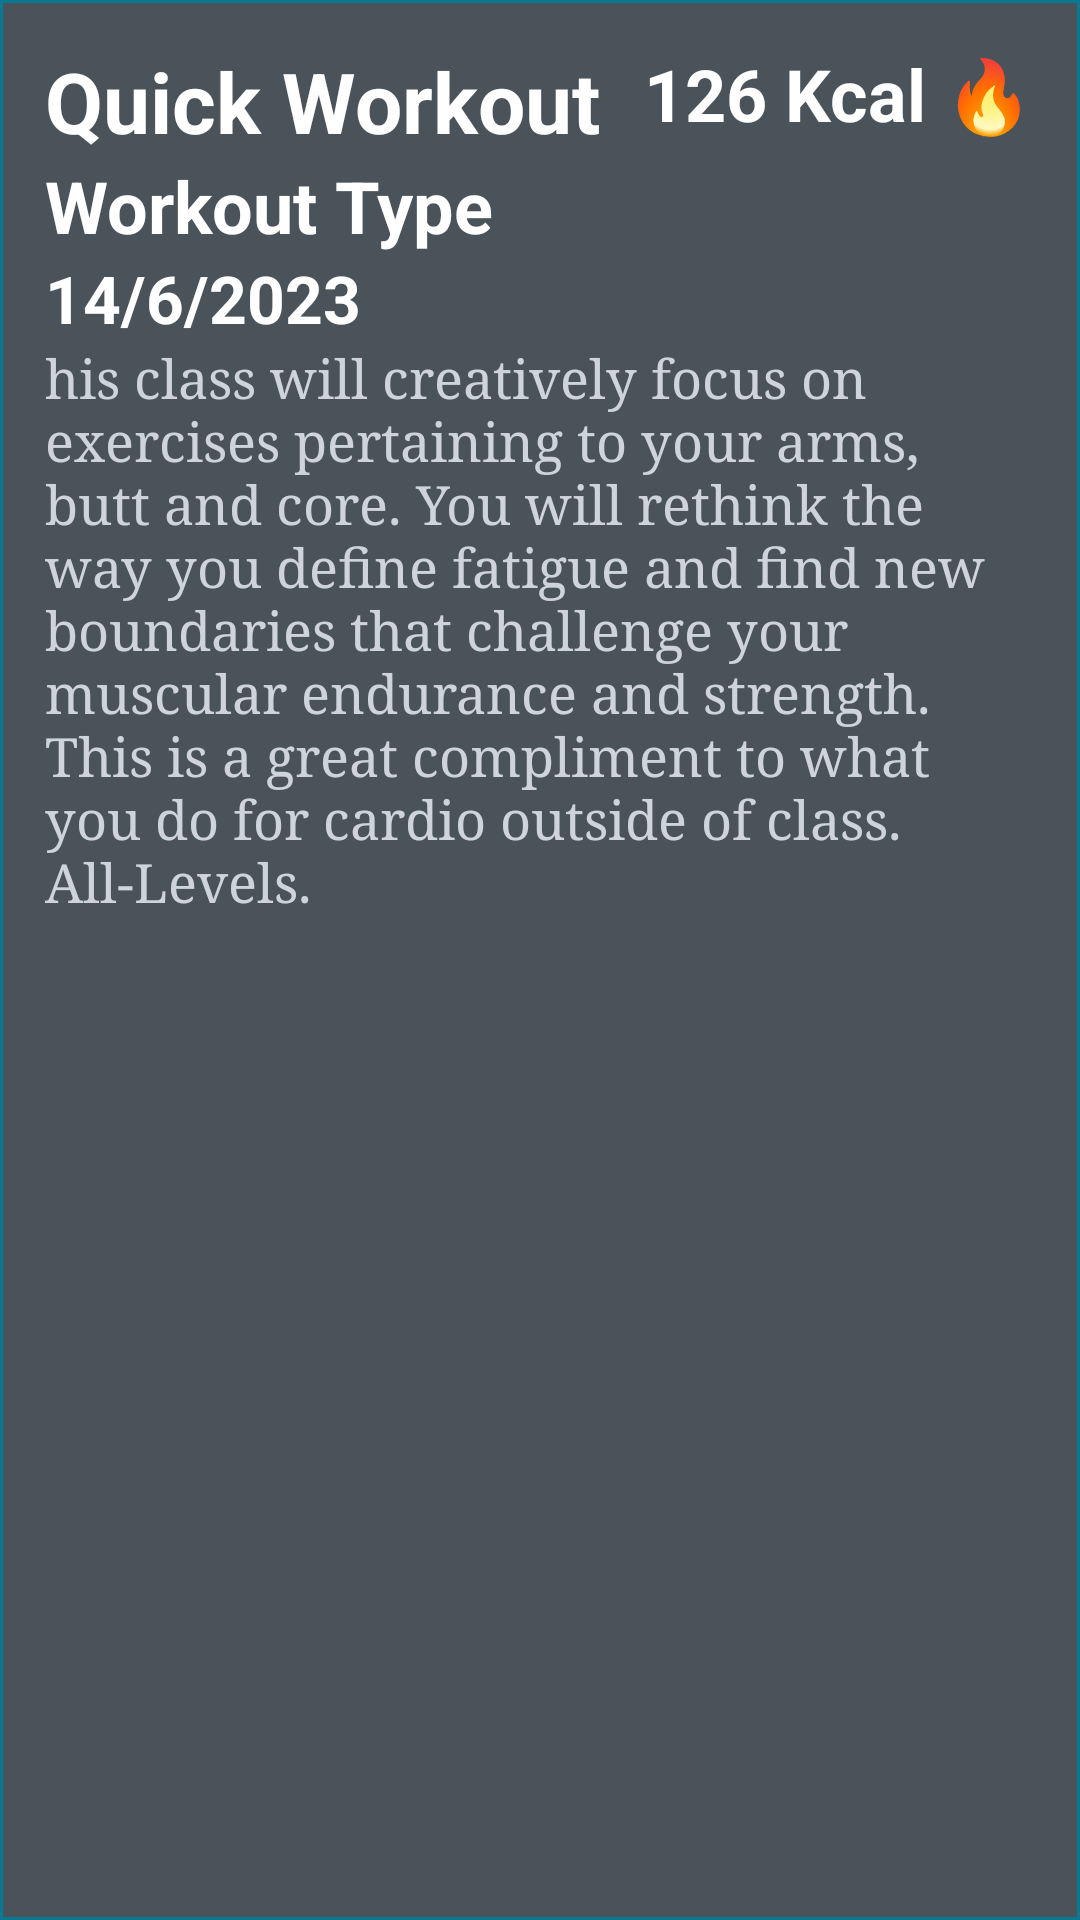

Produce the Android XML layout that renders to this screen, including the resource entries it uses.
<!-- AndroidManifest.xml: application theme Theme.Assignment2 -->
<!-- res/layout/cardview_workout_entry.xml -->
<?xml version="1.0" encoding="utf-8"?>
<androidx.cardview.widget.CardView xmlns:android="http://schemas.android.com/apk/res/android"
    xmlns:app="http://schemas.android.com/apk/res-auto"
    xmlns:tools="http://schemas.android.com/tools"
    android:layout_width="match_parent"
    android:layout_height="wrap_content">

    <androidx.constraintlayout.widget.ConstraintLayout
        android:layout_width="match_parent"
        android:layout_height="match_parent"
        android:background="@drawable/tertiary_border"
        android:padding="15dp">

        <TextView
            android:id="@+id/card_text_name"
            style="@style/text.h2"
            android:layout_width="wrap_content"
            android:layout_height="wrap_content"
            android:text="@string/workout_name_placeholder"
            app:layout_constraintStart_toStartOf="parent"
            app:layout_constraintTop_toTopOf="parent" />

        <TextView
            android:id="@+id/card_text_type"
            style="@style/text.h3"
            android:layout_width="wrap_content"
            android:layout_height="wrap_content"
            android:text="@string/workout_type_placeholder"
            app:layout_constraintStart_toStartOf="parent"
            app:layout_constraintTop_toBottomOf="@id/card_text_name"/>

        <TextView
            android:id="@+id/card_text_date"
            style="@style/text.h3"
            android:textSize="22sp"
            android:layout_width="wrap_content"
            android:layout_height="wrap_content"
            android:text="@string/date_placeholder"
            app:layout_constraintStart_toStartOf="parent"
            app:layout_constraintTop_toBottomOf="@+id/card_text_type" />


        <TextView
            android:id="@+id/card_text_calories"
            style="@style/text.h3"

            android:layout_width="wrap_content"
            android:layout_height="wrap_content"

            android:text="@string/calories_placeholder"
            app:layout_constraintEnd_toEndOf="parent"
            app:layout_constraintHorizontal_bias="1.0"
            app:layout_constraintStart_toEndOf="@+id/card_text_name"
            app:layout_constraintTop_toTopOf="parent" />

        <TextView
            android:id="@+id/card_text_description"
            style="@style/text"
            android:layout_width="match_parent"
            android:layout_height="wrap_content"

            android:text="@string/description_placeholder"
            android:textColor="@color/text_secondary"
            android:textSize="18sp"


            app:layout_constraintEnd_toEndOf="parent"
            app:layout_constraintStart_toStartOf="parent"
            app:layout_constraintTop_toBottomOf="@+id/card_text_date" />


    </androidx.constraintlayout.widget.ConstraintLayout>
</androidx.cardview.widget.CardView>
<!-- resources referenced by this layout -->
<resources>
  <color name="text_secondary">#CED4DA</color>
  <!-- drawable tertiary_border (drawable) -->
  <?xml version="1.0" encoding="utf-8"?>
  <selector xmlns:android="http://schemas.android.com/apk/res/android">
      <item>
          <shape>
              <solid android:color="@color/tertiary_bg"/>
              <stroke android:width="1sp" android:color="@color/info_border"/>
          </shape>
      </item>
  </selector>
  <string name="calories_placeholder">126 Kcal 🔥</string>
  <string name="date_placeholder">14/6/2023</string>
  <string name="description_placeholder">his class will creatively focus on exercises pertaining to your arms, butt and core. You will rethink the way you define fatigue and find new boundaries that challenge your muscular endurance and strength. This is a great compliment to what you do for cardio outside of class. All-Levels.</string>
  <string name="workout_name_placeholder">Quick Workout</string>
  <string name="workout_type_placeholder">Workout Type</string>
  <style name="text">
          <item name="android:fontFamily">serif</item>
      </style>
  <style name="text.h2">
          <item name="android:textColor">@color/text_emphasis</item>
          <item name="android:textSize">28sp</item>
          <item name="android:textStyle">bold</item>
      </style>
  <style name="text.h3">
          <item name="android:textColor">@color/text_emphasis</item>
          <item name="android:textSize">24sp</item>
          <item name="android:textStyle">bold</item>
      </style>
  <color name="tertiary_bg">#4B535A</color>
  <color name="info_border">#087990</color>
  <color name="text_emphasis">#FFFFFF</color>
</resources>
